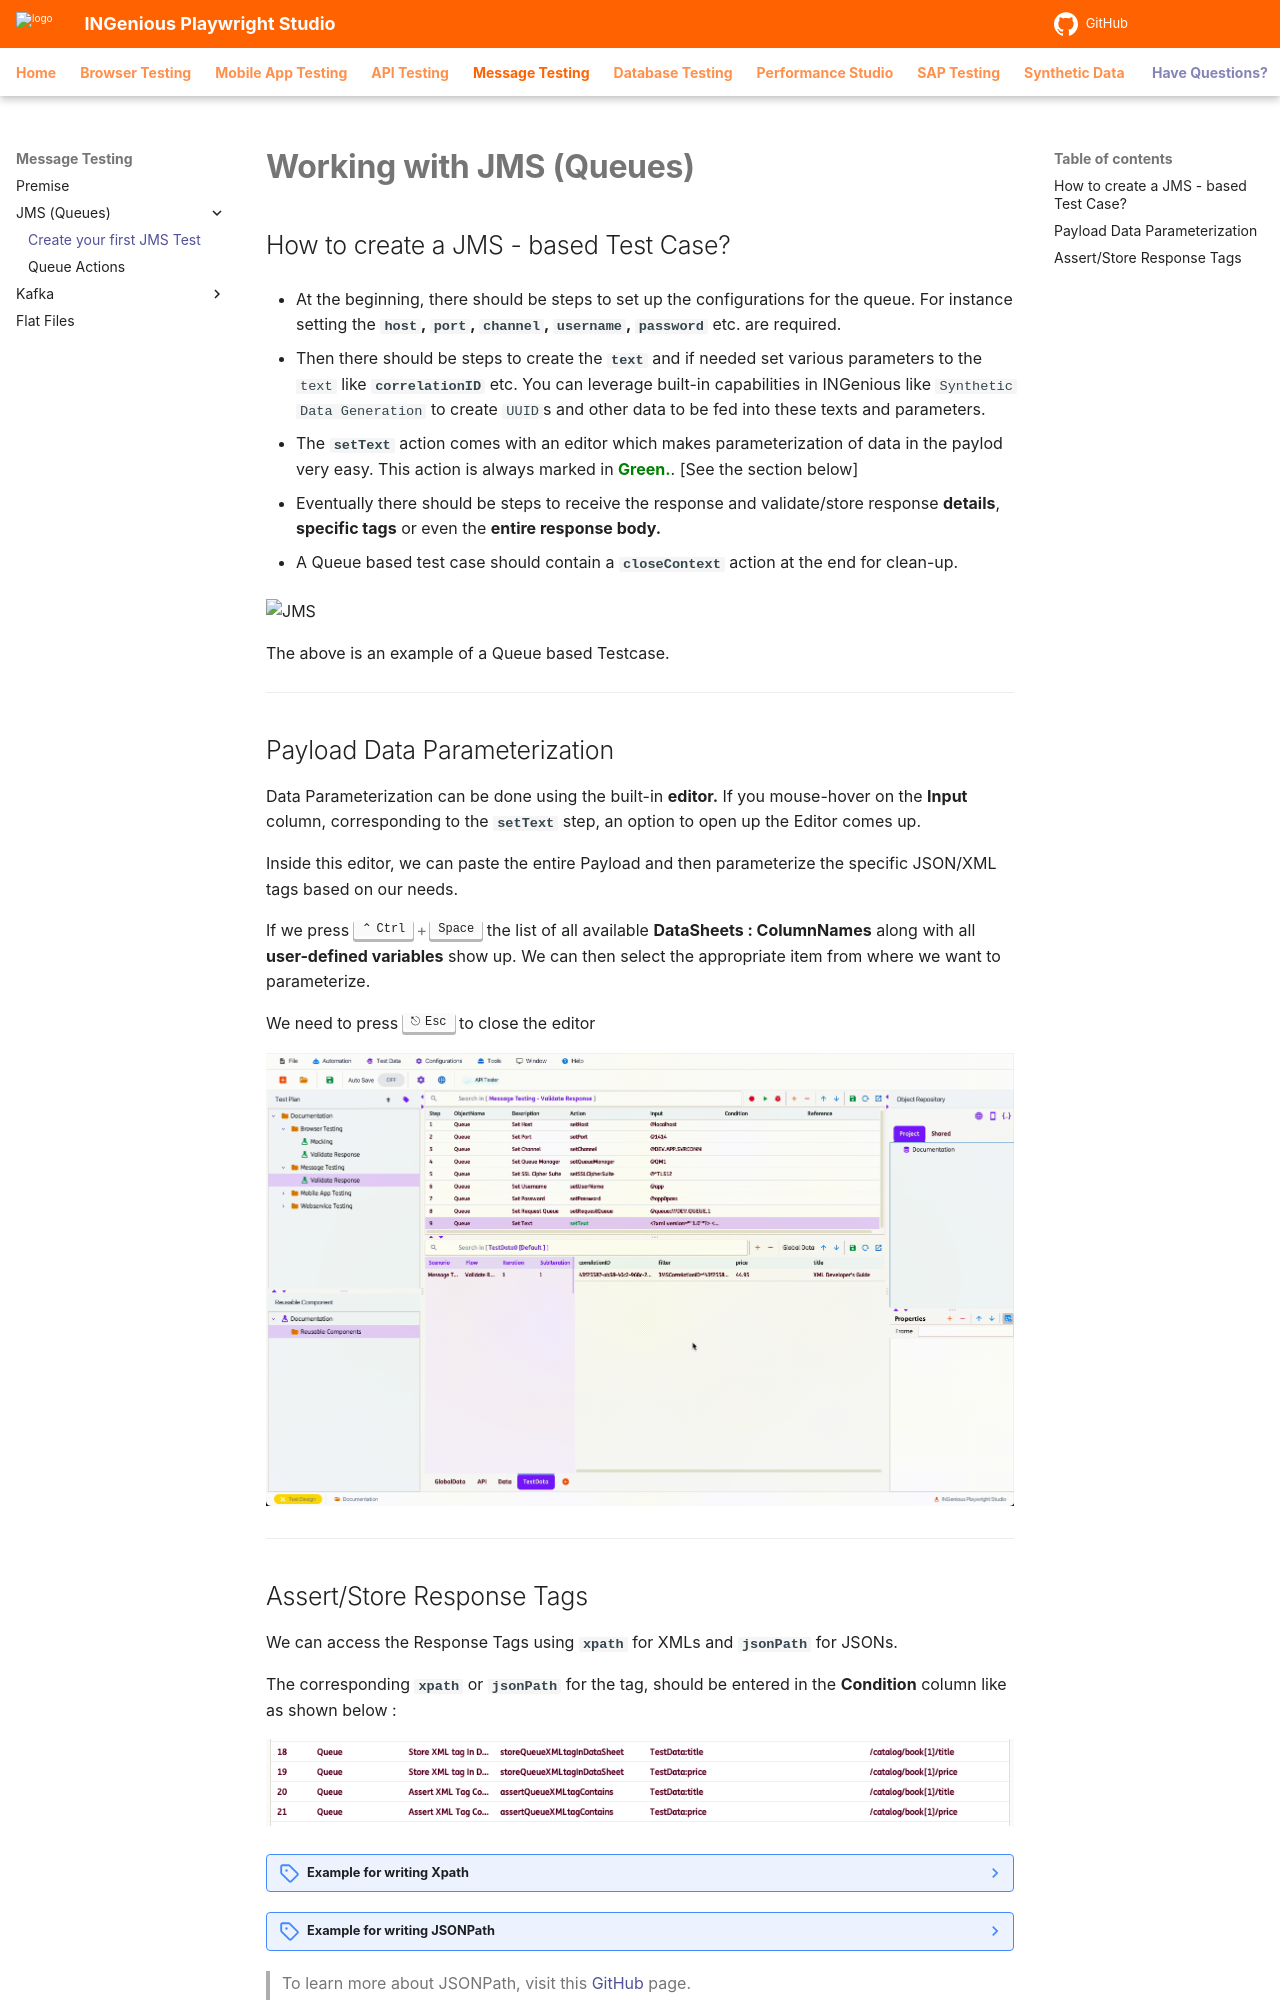

repository: ing-bank/ingenious-doc · page: messageTesting/jms/jms/index.html · generator: mkdocs

# **Working with JMS (Queues)**

## How to create a JMS - based Test Case?

* At the beginning, there should be steps to set up the configurations for the queue. 
  For instance setting the **`host`, `port`, `channel`, `username`, `password`** etc. are required.

* Then there should be steps to create the **`text`** and if needed set various parameters to the `text` like **`correlationID`** etc. You can leverage built-in capabilities in INGenious like `Synthetic Data Generation` to create `UUID`s and other data to be fed into these texts and parameters.

* The **`setText`** action comes with an editor which makes parameterization of data in the paylod very easy. This action is always marked in <span style="color:Green">**Green.**</span>. [See the section below]

* Eventually there should be steps to receive the response and validate/store response **details**, **specific tags** or even the **entire response body.**

* A Queue based test case should contain a **`closeContext`** action at the end for clean-up.

 ![JMS](../../img/jms/JMS.png "JMS")

 The above is an example of a Queue based Testcase.


-------------------------------------


## Payload Data Parameterization


 Data Parameterization can be done using the built-in **editor.** If you mouse-hover on the **Input** column, corresponding to the **`setText`** step, an option to open up the Editor comes up.

 Inside this editor, we can paste the entire Payload and then parameterize the specific JSON/XML tags based on our needs.

 If we press ++ctrl+space++ the list of all available **DataSheets : ColumnNames** along with all **user-defined variables** show up. We can then select the appropriate item from where we want to parameterize.

 We need to press ++escape++ to close the editor

 ![editor](../../img/jms/editor.gif "editor")
 

 -------------------------------------
